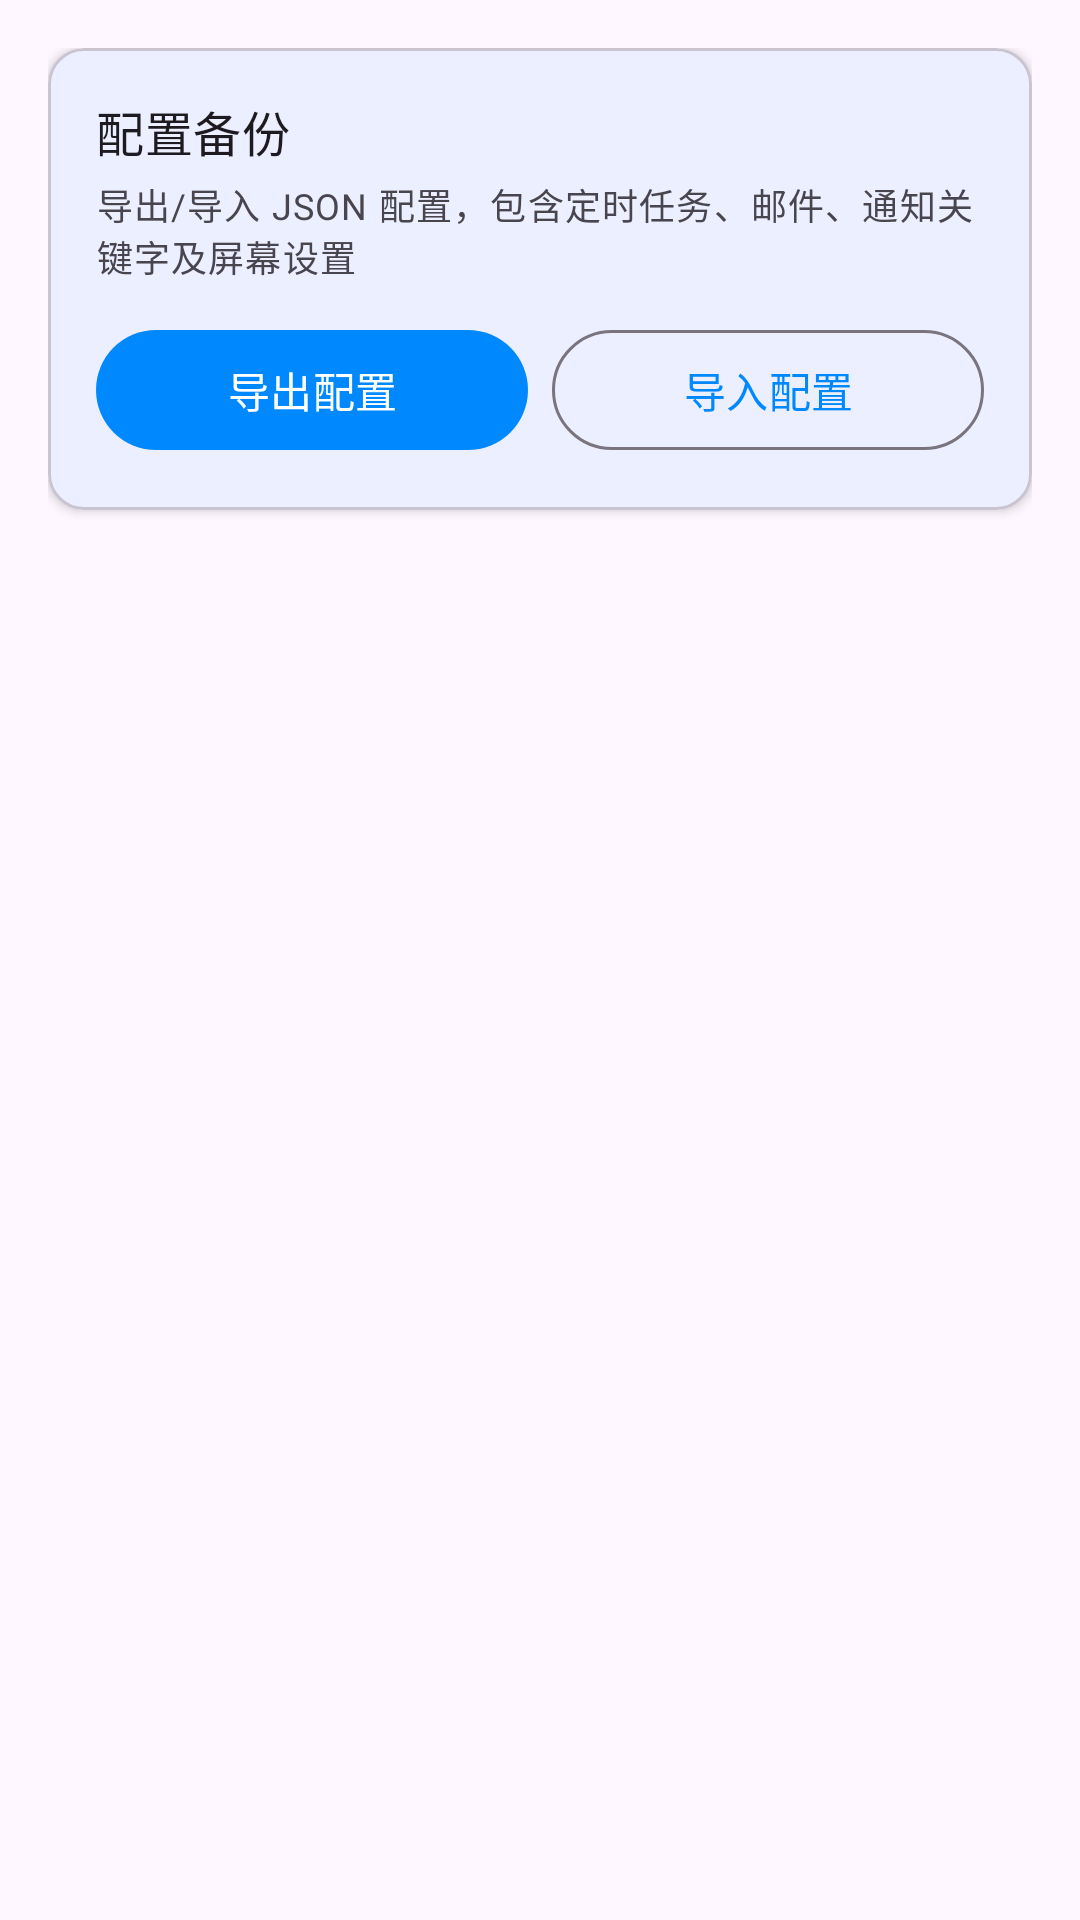

Produce the Android XML layout that renders to this screen, including the resource entries it uses.
<!-- AndroidManifest.xml: application theme Theme.DDTask -->
<!-- res/layout/fragment_settings_backup.xml -->
<?xml version="1.0" encoding="utf-8"?>
<ScrollView
    xmlns:android="http://schemas.android.com/apk/res/android"
    xmlns:app="http://schemas.android.com/apk/res-auto"
    android:layout_width="match_parent"
    android:layout_height="match_parent"
    android:fillViewport="true">

    <LinearLayout
        android:layout_width="match_parent"
        android:layout_height="wrap_content"
        android:orientation="vertical"
        android:padding="16dp">

        <com.google.android.material.card.MaterialCardView
            android:layout_width="match_parent"
            android:layout_height="wrap_content"
            app:cardElevation="2dp">

            <LinearLayout
                android:layout_width="match_parent"
                android:layout_height="wrap_content"
                android:orientation="vertical"
                android:padding="16dp">

                <TextView
                    android:layout_width="wrap_content"
                    android:layout_height="wrap_content"
                    android:text="@string/config_io_title"
                    android:textAppearance="?attr/textAppearanceTitleMedium" />

                <TextView
                    android:layout_width="wrap_content"
                    android:layout_height="wrap_content"
                    android:layout_marginTop="4dp"
                    android:text="@string/config_io_desc"
                    android:textAppearance="?attr/textAppearanceBodySmall"
                    android:textColor="?android:attr/textColorSecondary" />

                <LinearLayout
                    android:layout_width="match_parent"
                    android:layout_height="wrap_content"
                    android:layout_marginTop="12dp"
                    android:orientation="horizontal">

                    <com.google.android.material.button.MaterialButton
                        android:id="@+id/btn_export_config"
                        android:layout_width="0dp"
                        android:layout_height="wrap_content"
                        android:layout_marginEnd="8dp"
                        android:layout_weight="1"
                        android:text="@string/export_config" />

                    <com.google.android.material.button.MaterialButton
                        android:id="@+id/btn_import_config"
                        style="@style/Widget.Material3.Button.OutlinedButton"
                        android:layout_width="0dp"
                        android:layout_height="wrap_content"
                        android:layout_weight="1"
                        android:text="@string/import_config" />

                </LinearLayout>

            </LinearLayout>

        </com.google.android.material.card.MaterialCardView>

        <TextView
            android:id="@+id/tv_version"
            android:layout_width="match_parent"
            android:layout_height="wrap_content"
            android:layout_marginTop="16dp"
            android:gravity="center"
            android:textAlignment="center"
            android:textAppearance="?attr/textAppearanceBodySmall"
            android:textColor="?android:attr/textColorSecondary" />

    </LinearLayout>

</ScrollView>
<!-- resources referenced by this layout -->
<resources>
  <string name="config_io_desc">导出/导入 JSON 配置，包含定时任务、邮件、通知关键字及屏幕设置</string>
  <string name="config_io_title">配置备份</string>
  <string name="export_config">导出配置</string>
  <string name="import_config">导入配置</string>
  <style name="Theme.DDTask" parent="Theme.Material3.Light.NoActionBar">
          <item name="colorPrimary">@color/primary</item>
          <item name="colorPrimaryDark">@color/primary_dark</item>
          <item name="colorSecondary">@color/secondary</item>
      </style>
  <color name="primary">#0089FF</color>
  <color name="primary_dark">#0066CC</color>
  <color name="secondary">#FF6B35</color>
</resources>
